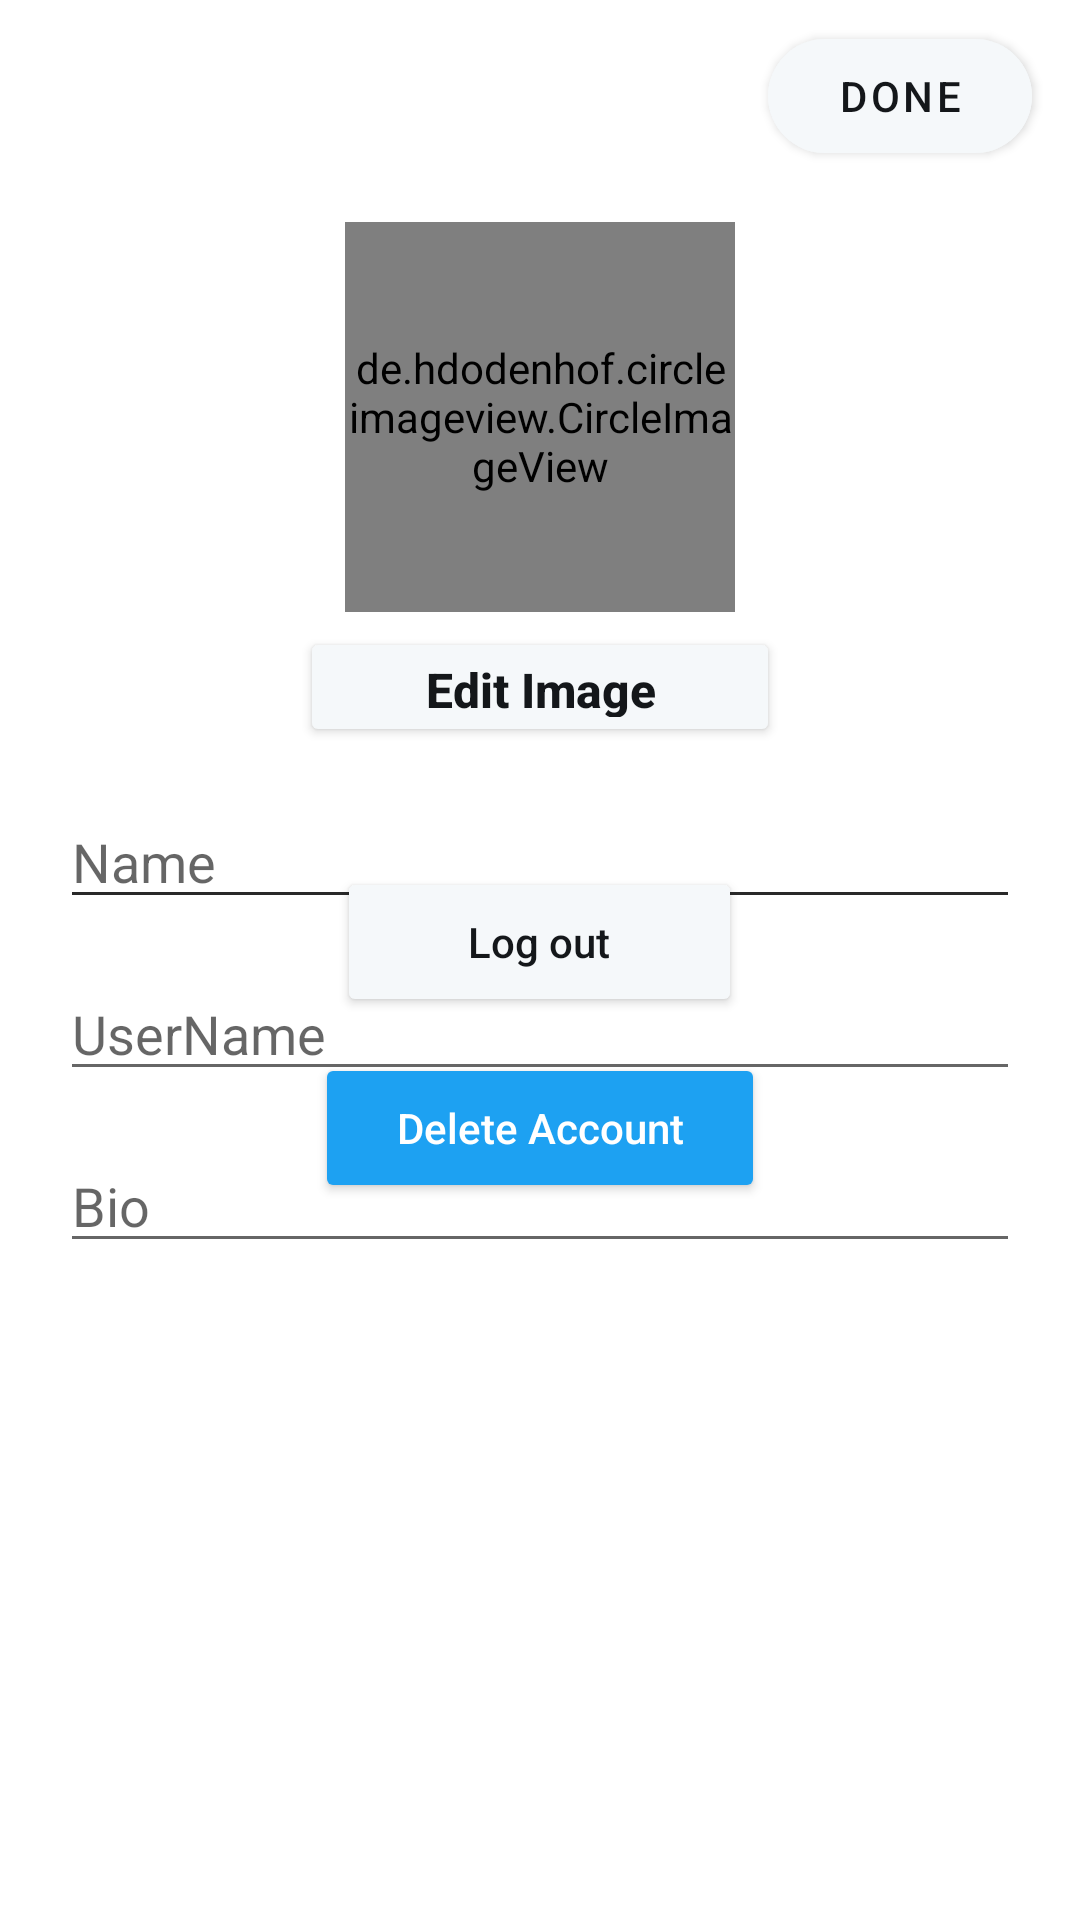

Layout XML and referenced resources for this Android screen:
<!-- AndroidManifest.xml: application theme Theme.MyApplogin -->
<!-- res/layout/activity_account_settings.xml -->
<?xml version="1.0" encoding="utf-8"?>
<RelativeLayout xmlns:android="http://schemas.android.com/apk/res/android"
    xmlns:app="http://schemas.android.com/apk/res-auto"
    xmlns:tools="http://schemas.android.com/tools"
    android:layout_width="match_parent"
    android:layout_height="match_parent"
    tools:context=".AccountSettingsActivity">



    <com.google.android.material.appbar.AppBarLayout
        android:id="@+id/app_bar_layout_profile"
        android:layout_width="match_parent"
        android:layout_height="wrap_content"
        android:background="@android:color/white"
        >

        <androidx.appcompat.widget.Toolbar
            android:id="@+id/profile_toolbar"
            android:layout_width="wrap_content"
            android:layout_height="wrap_content"
            android:layout_marginTop="4dp"
            android:layout_marginRight="6dp"
            android:layout_marginLeft="6dp"
            android:textAllCaps="false"
            android:background="@android:color/white"

            >

            <RelativeLayout
                android:layout_width="match_parent"
                android:layout_height="wrap_content">

                <ImageView
                    android:id="@+id/close_button"
                    android:layout_width="20dp"
                    android:layout_height="25dp"
                    android:layout_alignParentStart="true"
                    android:layout_marginTop="8dp"
                    android:src="@drawable/close_icon">
                </ImageView>



<com.google.android.material.button.MaterialButton
    android:id="@+id/save_infor_profile_btn"
    android:layout_width="wrap_content"
    android:layout_height="50dp"
    app:cornerRadius="50dp"
    android:layout_alignParentEnd="true"
    android:layout_marginEnd="10dp"
    android:backgroundTint="#F5F8FA"
    android:textColor="#14171A"
    android:text="Done"
    />


            </RelativeLayout>
        </androidx.appcompat.widget.Toolbar>
    </com.google.android.material.appbar.AppBarLayout>
    
    <de.hdodenhof.circleimageview.CircleImageView
        android:id="@+id/ivProfile"
        android:layout_width="130dp"
        android:layout_height="130dp"
        tools:ignore="ExtraText"
        android:layout_centerHorizontal="true"
        android:layout_marginTop="14dp"
        android:src="@drawable/ic_avatar"
        android:layout_below="@+id/app_bar_layout_profile"
        >
    </de.hdodenhof.circleimageview.CircleImageView>

    <Button
        android:id="@+id/change_image_text_btn"
        android:layout_width="160dp"
        android:layout_height="40dp"
        android:layout_centerHorizontal="true"
        android:layout_below="@id/ivProfile"
        android:layout_marginTop="5dp"
        android:backgroundTint="#F5F8FA"
        android:text="Edit Image"
        android:textAllCaps="false"
        android:textStyle="bold"
        android:textSize="16dp"
        android:textColor="#14171A"
        android:layout_centerVertical="true"
        tools:ignore="ExtraText">
    </Button>

    <EditText
        android:layout_width="match_parent"
        android:layout_height="wrap_content"
        android:layout_below="@+id/change_image_text_btn"
        android:layout_marginLeft="20dp"
        android:layout_marginTop="16dp"
        android:layout_marginRight="20dp"
        android:inputType="text"
        android:autoSizeMaxTextSize="12dp"
        tools:ignore="DuplicateClickableBoundsCheck">

    </EditText>

    <EditText
        android:id="@+id/full_name_profile_frag"
        android:layout_width="match_parent"
        android:layout_height="wrap_content"
        android:layout_below="@+id/change_image_text_btn"
        android:layout_marginLeft="20dp"
        android:layout_marginRight="20dp"
        android:layout_marginTop="16dp"
        android:inputType="text"
        android:hint="Name">
    </EditText>

    <EditText
        android:id="@+id/username_profile_frag"
        android:layout_width="match_parent"
        android:layout_height="wrap_content"
        android:layout_below="@+id/full_name_profile_frag"
        android:layout_marginLeft="20dp"
        android:layout_marginRight="20dp"
        android:layout_marginTop="16dp"
        android:inputType="text"
        android:hint="UserName">
    </EditText>

    <EditText
        android:id="@+id/bio_profile_frag"
        android:layout_width="match_parent"
        android:layout_height="wrap_content"
        android:layout_below="@+id/username_profile_frag"
        android:layout_marginLeft="20dp"
        android:layout_marginRight="20dp"
        android:layout_marginTop="16dp"
        android:inputType="text"
        android:hint="Bio">
    </EditText>


    <Button
        android:id="@+id/logout_btn"
        android:layout_width="135dp"
        android:layout_height="50dp"
        android:layout_above="@+id/delet_account_btn"
        android:layout_centerInParent="true"
        android:layout_marginLeft="20dp"
        android:layout_marginBottom="12dp"
        android:backgroundTint="#F5F8FA"
        android:inputType="text"
        android:text="Log out"
        android:textAllCaps="false"
        android:textColor="#14171A"
        android:textSize="14dp"
        app:cornerRadius="100dp">


    </Button>

    <Button
        android:id="@+id/delet_account_btn"
        android:layout_width="150dp"
        android:layout_height="50dp"
        android:layout_alignParentBottom="true"
        android:layout_centerInParent="true"
        android:layout_marginLeft="20dp"
        android:layout_marginRight="20dp"
        android:layout_marginBottom="239dp"
        android:backgroundTint="#1DA1F2"
        android:text="Delete Account"
        android:textAllCaps="false"
        android:textColor="@color/white"
        android:textSize="14dp"
        app:cornerRadius="100dp"
        tools:ignore="TextSizeCheck"></Button>


</RelativeLayout>
<!-- resources referenced by this layout -->
<resources>
  <color name="white">#FFFFFFFF</color>
  <style name="Theme.MyApplogin" parent="Theme.MaterialComponents.DayNight.NoActionBar">
          
          <item name="colorPrimary">@color/purple_500</item>
          <item name="colorPrimaryVariant">@color/purple_700</item>
          <item name="colorOnPrimary">@color/white</item>
          
          <item name="colorSecondary">@color/teal_200</item>
          <item name="colorSecondaryVariant">@color/teal_700</item>
          <item name="colorOnSecondary">@color/black</item>
          
          <item name="android:statusBarColor">#1DA1F2</item>
          
      </style>
  <color name="purple_500">#FF6200EE</color>
  <color name="purple_700">#3897F0</color>
  <color name="teal_200">#FFFFFF</color>
  <color name="teal_700">#FF018786</color>
  <color name="black">#3897F0</color>
</resources>
